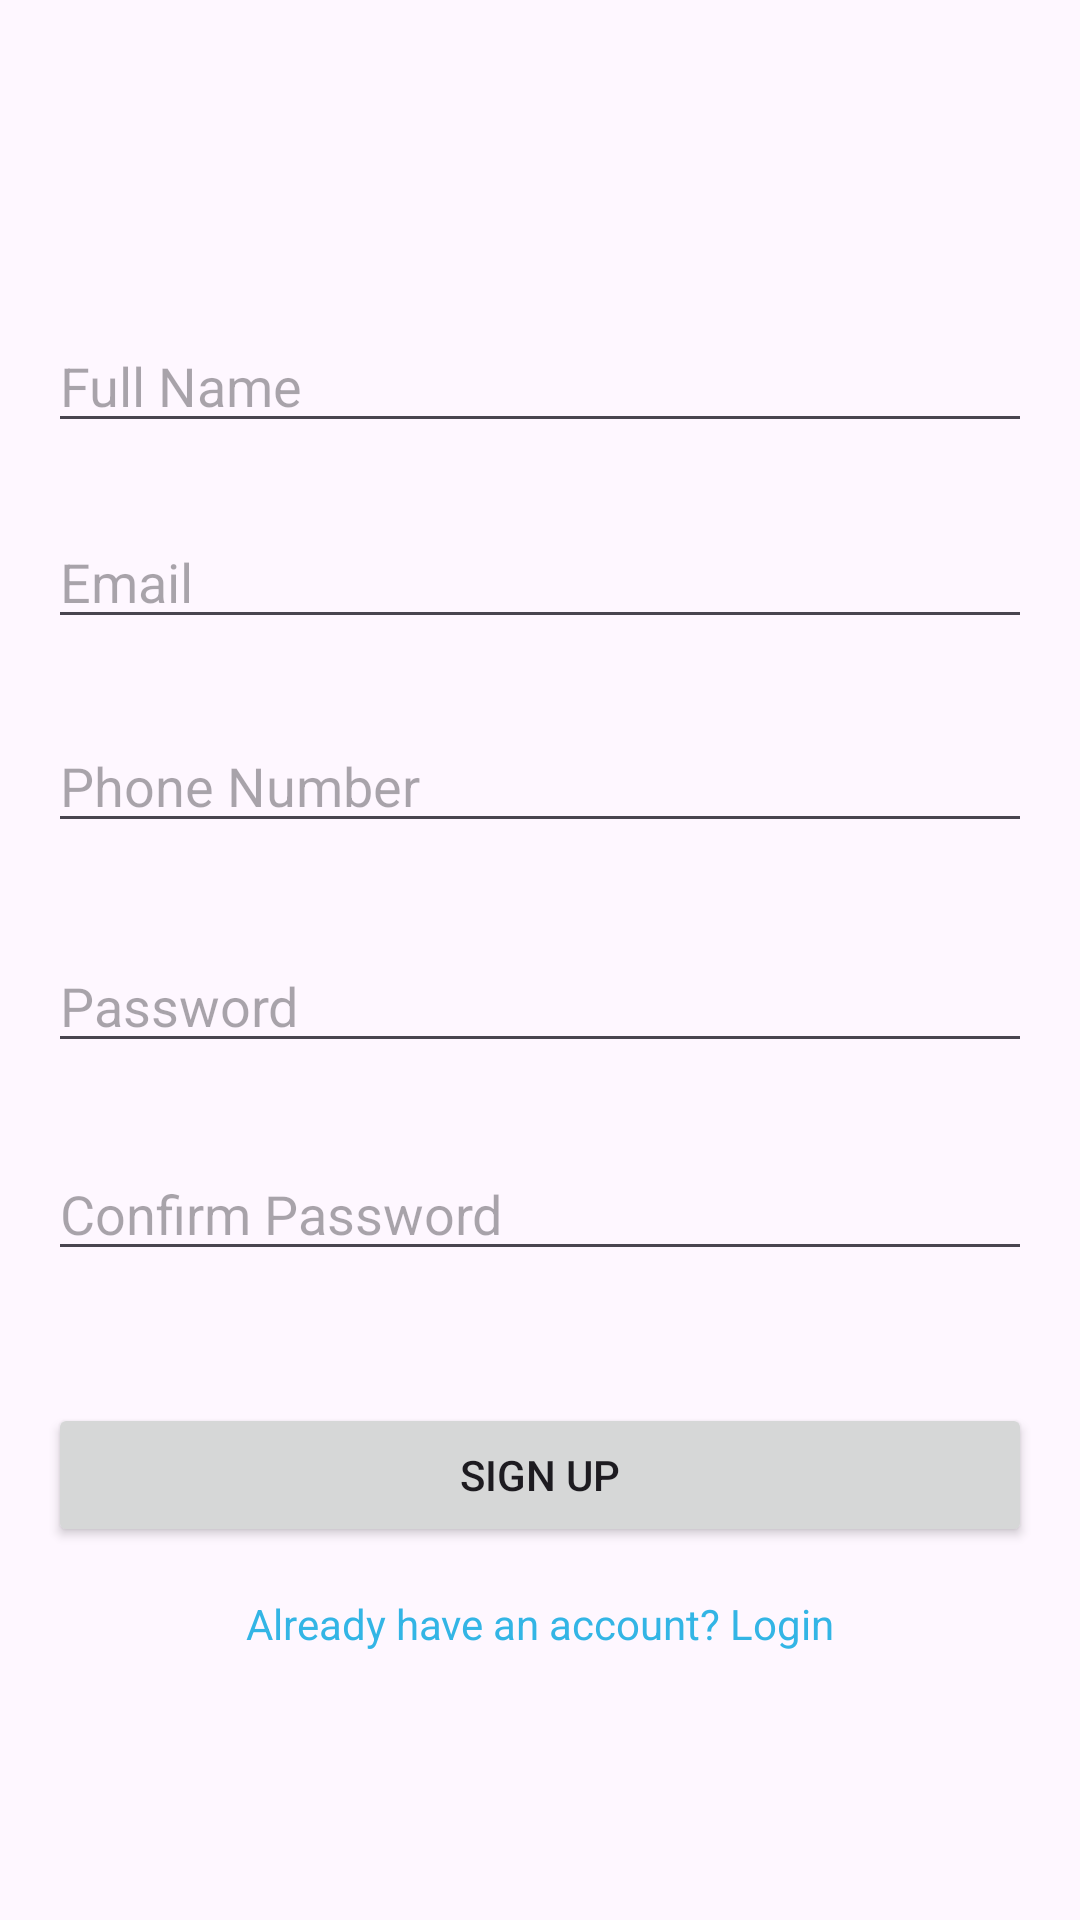

Android layout source for this screen:
<!-- AndroidManifest.xml: application theme Theme.TAZAJ -->
<!-- res/layout/activity_sign_up.xml -->
<?xml version="1.0" encoding="utf-8"?>
<androidx.constraintlayout.widget.ConstraintLayout xmlns:android="http://schemas.android.com/apk/res/android"
    xmlns:app="http://schemas.android.com/apk/res-auto"
    xmlns:tools="http://schemas.android.com/tools"
    android:layout_width="match_parent"
    android:layout_height="match_parent"
    android:padding="16dp">

    

    

    

    <TextView
        android:id="@+id/textViewSignUpTitle"
        android:layout_width="wrap_content"
        android:layout_height="wrap_content"
        android:layout_marginStart="132dp"
        android:layout_marginTop="80dp"
        android:layout_marginEnd="152dp"
        android:layout_marginBottom="592dp"
        android:text="Sign Up"
        android:textSize="32sp"
        android:textStyle="bold"
        app:layout_constraintBottom_toBottomOf="parent"
        app:layout_constraintEnd_toEndOf="parent"
        app:layout_constraintStart_toStartOf="parent"
        app:layout_constraintTop_toTopOf="parent" />

    <EditText
        android:id="@+id/editTextFullName"
        android:layout_width="0dp"
        android:layout_height="wrap_content"
        android:layout_marginTop="64dp"
        android:hint="Full Name"
        android:inputType="textPersonName"
        app:layout_constraintEnd_toEndOf="parent"
        app:layout_constraintHorizontal_bias="0.0"
        app:layout_constraintStart_toStartOf="parent"
        app:layout_constraintTop_toBottomOf="@id/textViewSignUpTitle" />

    

    

    

    

    <EditText
        android:id="@+id/editTextConfirmPassword"
        android:layout_width="0dp"
        android:layout_height="wrap_content"
        android:layout_marginTop="28dp"
        android:hint="Confirm Password"
        android:inputType="textPassword"
        app:layout_constraintEnd_toEndOf="parent"
        app:layout_constraintHorizontal_bias="0.0"
        app:layout_constraintStart_toStartOf="parent"
        app:layout_constraintTop_toBottomOf="@id/editTextPasswordSignUp" />

    <EditText
        android:id="@+id/editTextPhoneNumber"
        android:layout_width="0dp"
        android:layout_height="wrap_content"
        android:layout_marginTop="92dp"
        android:hint="Phone Number"
        android:inputType="phone"
        app:layout_constraintEnd_toEndOf="parent"
        app:layout_constraintHorizontal_bias="0.0"
        app:layout_constraintStart_toStartOf="parent"
        app:layout_constraintTop_toBottomOf="@id/editTextFullName" />

    <EditText
        android:id="@+id/editTextEmailSignUp"
        android:layout_width="0dp"
        android:layout_height="wrap_content"
        android:layout_marginTop="24dp"
        android:hint="Email"
        android:inputType="textEmailAddress"
        app:layout_constraintEnd_toEndOf="parent"
        app:layout_constraintHorizontal_bias="0.0"
        app:layout_constraintStart_toStartOf="parent"
        app:layout_constraintTop_toBottomOf="@id/editTextFullName" />

    <EditText
        android:id="@+id/editTextPasswordSignUp"
        android:layout_width="0dp"
        android:layout_height="wrap_content"
        android:layout_marginTop="100dp"
        android:hint="Password"
        android:inputType="textPassword"
        app:layout_constraintEnd_toEndOf="parent"
        app:layout_constraintHorizontal_bias="0.0"
        app:layout_constraintStart_toStartOf="parent"
        app:layout_constraintTop_toBottomOf="@id/editTextEmailSignUp" />

    <Button
        android:id="@+id/buttonSignUp"
        android:layout_width="0dp"
        android:layout_height="wrap_content"
        android:layout_marginTop="44dp"
        android:text="Sign Up"
        app:layout_constraintEnd_toEndOf="parent"
        app:layout_constraintHorizontal_bias="0.0"
        app:layout_constraintStart_toStartOf="parent"
        app:layout_constraintTop_toBottomOf="@id/editTextConfirmPassword" />

    <TextView
        android:id="@+id/textViewLoginRedirect"
        android:layout_width="wrap_content"
        android:layout_height="wrap_content"
        android:layout_marginTop="16dp"
        android:clickable="true"
        android:text="Already have an account? Login"
        android:textColor="@android:color/holo_blue_light"
        app:layout_constraintEnd_toEndOf="parent"
        app:layout_constraintStart_toStartOf="parent"
        app:layout_constraintTop_toBottomOf="@id/buttonSignUp" />

</androidx.constraintlayout.widget.ConstraintLayout>
<!-- resources referenced by this layout -->
<resources>
  <style name="Theme.TAZAJ" parent="Base.Theme.TAZAJ" />
  <style name="Base.Theme.TAZAJ" parent="Theme.Material3.DayNight.NoActionBar">
          
          
      </style>
</resources>
